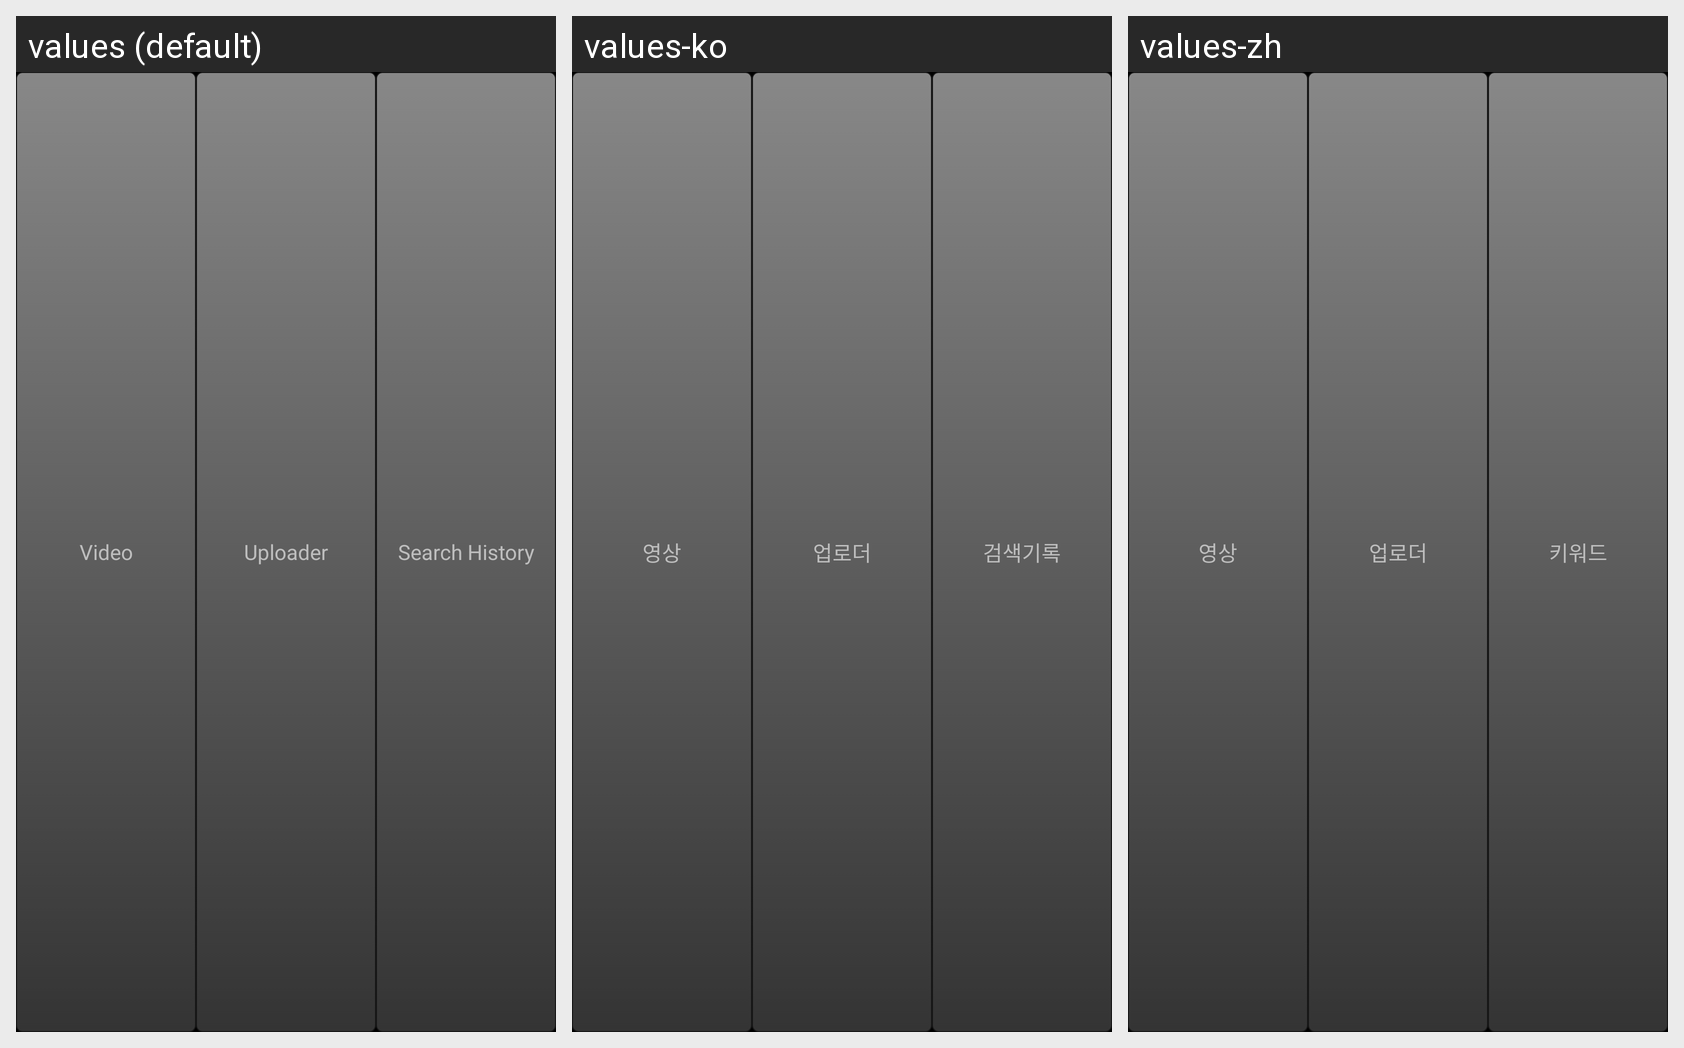

Translations of the strings shown on this Android screen, per locale in the grid:
Android screen res/layout/favorite_tab.xml rendered under 3 locales, left to right: values (default), values-ko, values-zh. Device: Nexus 5 (rendered at 1080×1920; each locale shown at half size, 540×960, under a caption strip naming it); theme android:Theme.Black.NoTitleBar.
Strings drawn on this screen, with the default value and each locale's value (text and hints the layout hard-codes, and strings that could not be matched under every locale, appear in the picture but are not listed):

fav_tab_1
  values: Video
  values-ko: 영상
  values-zh: 영상

fav_tab_2
  values: Uploader
  values-ko: 업로더
  values-zh: 업로더

fav_tab_3
  values: Search History
  values-ko: 검색기록
  values-zh: 키워드
